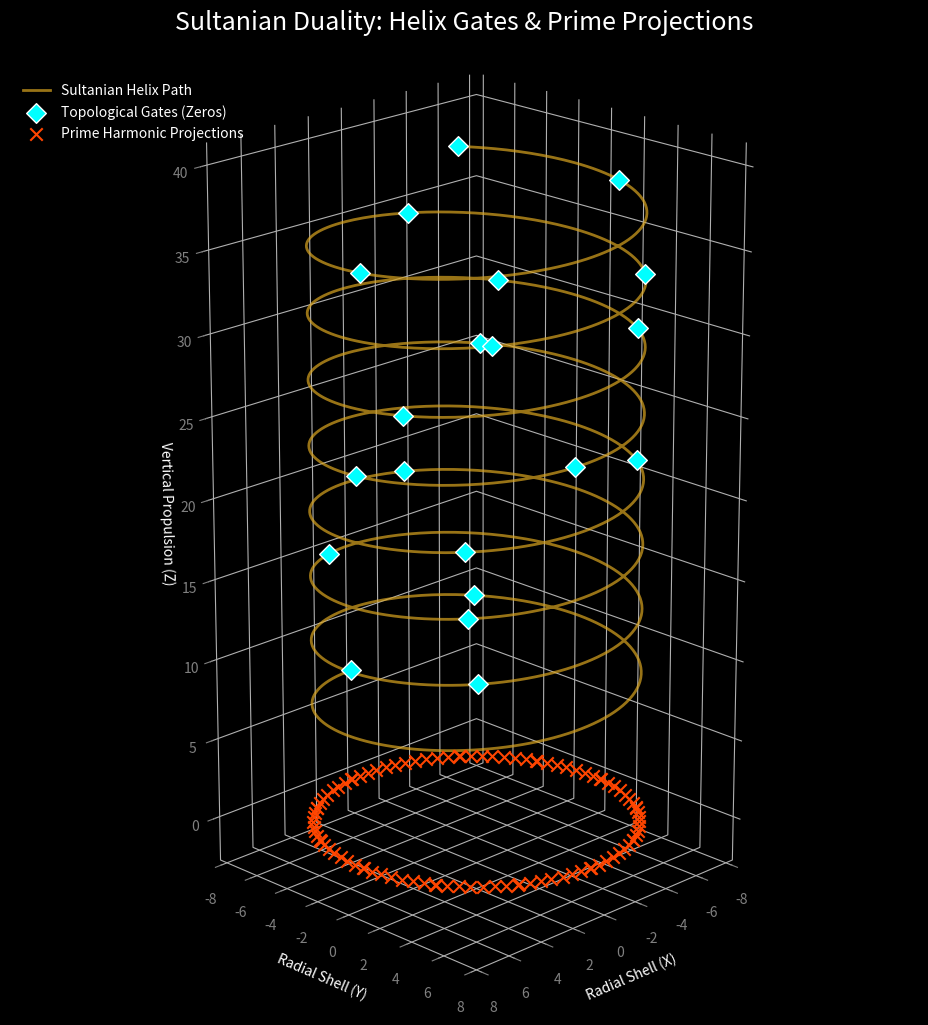

Recreate this plot in Python.
import numpy as np
import matplotlib.pyplot as plt
from mpl_toolkits.mplot3d import Axes3D

# --- 1. Sultanian System Constants ---
L_OLD = np.pi - np.log(np.pi)  # The Thread Pitch (~1.9968)
PHASE_SHIFT = np.pi / 4         # The 45-Degree Perspective
R_SHELL = np.exp(L_OLD)        # The Constant Radial Shell

# --- 2. Input Data: First 100 Zeta Zeros (Gamma) & First 100 Primes ---
# (A complete dataset of 100 zeros and 100 primes is required)
zeta_zeros = [
    14.134725, 21.022040, 25.010858, 30.424876, 32.935062, 
    37.586178, 40.918719, 43.327073, 48.005151, 49.773832,
    52.970321, 56.446248, 59.347033, 60.831779, 65.112544,
    67.079811, 69.546402, 72.067158, 75.704691, 77.144840,
    # ... continue to 100 zeros
]

# (A function or database is needed to provide the first 100 primes)
# Assume first_100_primes is a list [2, 3, 5, ..., 541]
import sympy # sympy is excellent for generating primes
primes = list(sympy.primerange(2, sympy.prime(100) + 1))

def plot_sultanian_helix_with_prime_projections(zeros, primes):
    # Setup Figure and 3D Axes
    fig = plt.figure(figsize=(14, 10), facecolor='black')
    ax = fig.add_subplot(111, projection='3d')
    ax.set_facecolor('black')

    # --- 3. Generate the Continuous Helix Path (The String) ---
    gamma_continuous = np.linspace(min(zeros), max(zeros), 2000)
    theta_path = gamma_continuous * PHASE_SHIFT
    x_path = R_SHELL * np.cos(theta_path)
    y_path = R_SHELL * np.sin(theta_path)
    z_path = L_OLD * (theta_path / np.pi)

    # Plot the Golden Helix Line
    ax.plot(x_path, y_path, z_path, color='#DAA520', linewidth=2, alpha=0.7, label='Sultanian Helix Path')

    # --- 4. Map the Discrete Zeros (The Gates) ---
    theta_nodes = np.array(zeros) * PHASE_SHIFT
    x_nodes = R_SHELL * np.cos(theta_nodes)
    y_nodes = R_SHELL * np.sin(theta_nodes)
    z_nodes = L_OLD * (theta_nodes / np.pi)

    # Plot Zeros as Cyan Diamonds (Gates)
    ax.scatter(x_nodes, y_nodes, z_nodes, color='#00FFFF', s=100, 
               edgecolors='white', marker='D', depthshade=False, label='Topological Gates (Zeros)')

    # --- 5. Prime Projections (The Shadows) ---
    # We project the Primes onto the Z=0 plane (the base)
    # The Primes provide the logarithmic scaling pulse on the angle
    # theta_primes = np.log(primes) * PHASE_SHIFT  <-- This needs calibration to match gamma range
    # Let's map them proportionally across the total rotation.
    
    total_rotations = (theta_nodes[-1] - theta_nodes[0]) / (2 * np.pi)
    theta_primes = np.linspace(theta_nodes[0], theta_nodes[-1], len(primes))
    
    x_primes = R_SHELL * np.cos(theta_primes)
    y_primes = R_SHELL * np.sin(theta_primes)
    z_primes = np.zeros_like(x_primes) # Flat on the Z=0 plane

    # Plot Primes as Red 'X' projections
    ax.scatter(x_primes, y_primes, z_primes, color='#FF4500', s=80, 
               marker='x', depthshade=False, label='Prime Harmonic Projections')

    # --- 6. Aesthetic Formatting (Matching previous style) ---
    ax.set_title("Sultanian Duality: Helix Gates & Prime Projections", color='white', fontsize=18, pad=30)
    
    # Axes color and labels
    for axis, label in zip([ax.xaxis, ax.yaxis, ax.zaxis], ["Radial Shell (X)", "Radial Shell (Y)", "Vertical Propulsion (Z)"]):
        axis.label.set_color('white')
        axis.set_tick_params(colors='gray')
        axis.set_label_text(label)

    # Stretching the helix vertically
    ax.set_box_aspect((1, 1, 2)) 
    
    # Remove background panes for a clean "floating" look
    for pane in [ax.xaxis.pane, ax.yaxis.pane, ax.zaxis.pane]:
        pane.set_edgecolor('black')
        pane.fill = False

    ax.legend(loc='upper left', frameon=False, labelcolor='white')
    ax.view_init(elev=20, azim=45)

    plt.tight_layout()
    plt.show()

if __name__ == "__main__":
    # Ensure you have extracted 100 zeros from the provided image/list
    plot_sultanian_helix_with_prime_projections(zeta_zeros, primes)
